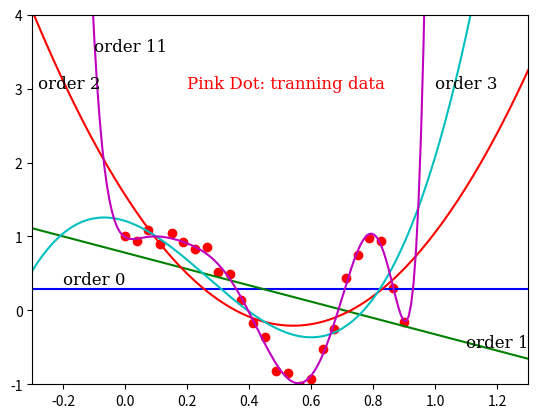

Generate this figure with matplotlib:
import numpy as np
import matplotlib.pyplot as plt
from numpy.linalg import inv

N = 25
X = np.reshape(np.linspace(0, 0.9, N), (N, 1))
Y = np.cos(10*X**2) + 0.1 * np.sin(100*X)
#K = 12  # order of the func
listTrainning = []
for i in np.linspace(0, 0.9, N):
    listTrainning.append(np.cos(10*i**2) + 0.1 * np.sin(100*i))




def PsiiFill(K):
    Psii = np.zeros((N, K + 1))
    for i in range(N):
        for j in range(0, K+1):
            Psii[i][j] = X[i][0]**j

    theta = np.dot(np.dot(inv(np.dot(Psii.T, Psii)), Psii.T), Y)
    return theta

#print(theta)


# def Psi(x):
#     for i in range(K + 1):
#         temp.append([x**i])
#     return np.array(temp)
#
# for r in range(1, N+1):
#     Psii[r].append(Psi(r).T)
#
# Psii = Psii.reshape(N, K)
# # θ∗ = (Φ⊤Φ)−1Φ⊤y
# theta = np.dot(np.dot(inv(np.dot(Psi.T, Psi)), Psi.T), Y)
# print(theta)

def f(x, order):
    fx = 0
    theta_tem = PsiiFill(order)
    #print(theta_tem)
    for k in range(order+1):
        fx = fx + np.dot((x**k), theta_tem[k][0])
    return fx

testingX = np.linspace(-0.3, 1.3, 200)

list_Y_0 = []
for i in testingX:
    # print(f(i))
    list_Y_0.append(f(i, 0))

list_Y_1 = []
for i in testingX:
    # print(f(i))
    list_Y_1.append(f(i, 1))

list_Y_2 = []
for i in testingX:
    # print(f(i))
    list_Y_2.append(f(i, 2))

list_Y_3 = []
for i in testingX:
    # print(f(i))
    list_Y_3.append(f(i, 3))

list_Y_11 = []
for i in testingX:
    # print(f(i))
    list_Y_11.append(f(i, 11))

font = {'family': 'serif',
        'color':  'black',
        'weight': 'normal',
        'size': 12,
        }

fontDot = {'family': 'serif',
        'color':  'red',
        'weight': 'normal',
        'size': 12,
        }
print(testingX)
plt.plot(np.linspace(0, 0.9, N), listTrainning, 'ro')
plt.text(0.2, 3, r'Pink Dot: tranning data', fontdict=fontDot)


plt.plot(testingX, list_Y_0, 'b')
plt.text(-0.2, 0.35, r'order 0', fontdict=font)

plt.plot(testingX, list_Y_1, 'g')
plt.text(1.1, -0.5, r'order 1', fontdict=font)

plt.plot(testingX, list_Y_2, 'r')
plt.text(-0.28, 3.0, r'order 2', fontdict=font)

plt.plot(testingX, list_Y_3, 'c')
plt.text(1.0, 3, r'order 3', fontdict=font)

plt.plot(testingX, list_Y_11, 'm')
plt.text(-0.1, 3.5, r'order 11', fontdict=font)

plt.axis([-0.3, 1.3, -1, 4])
plt.show()